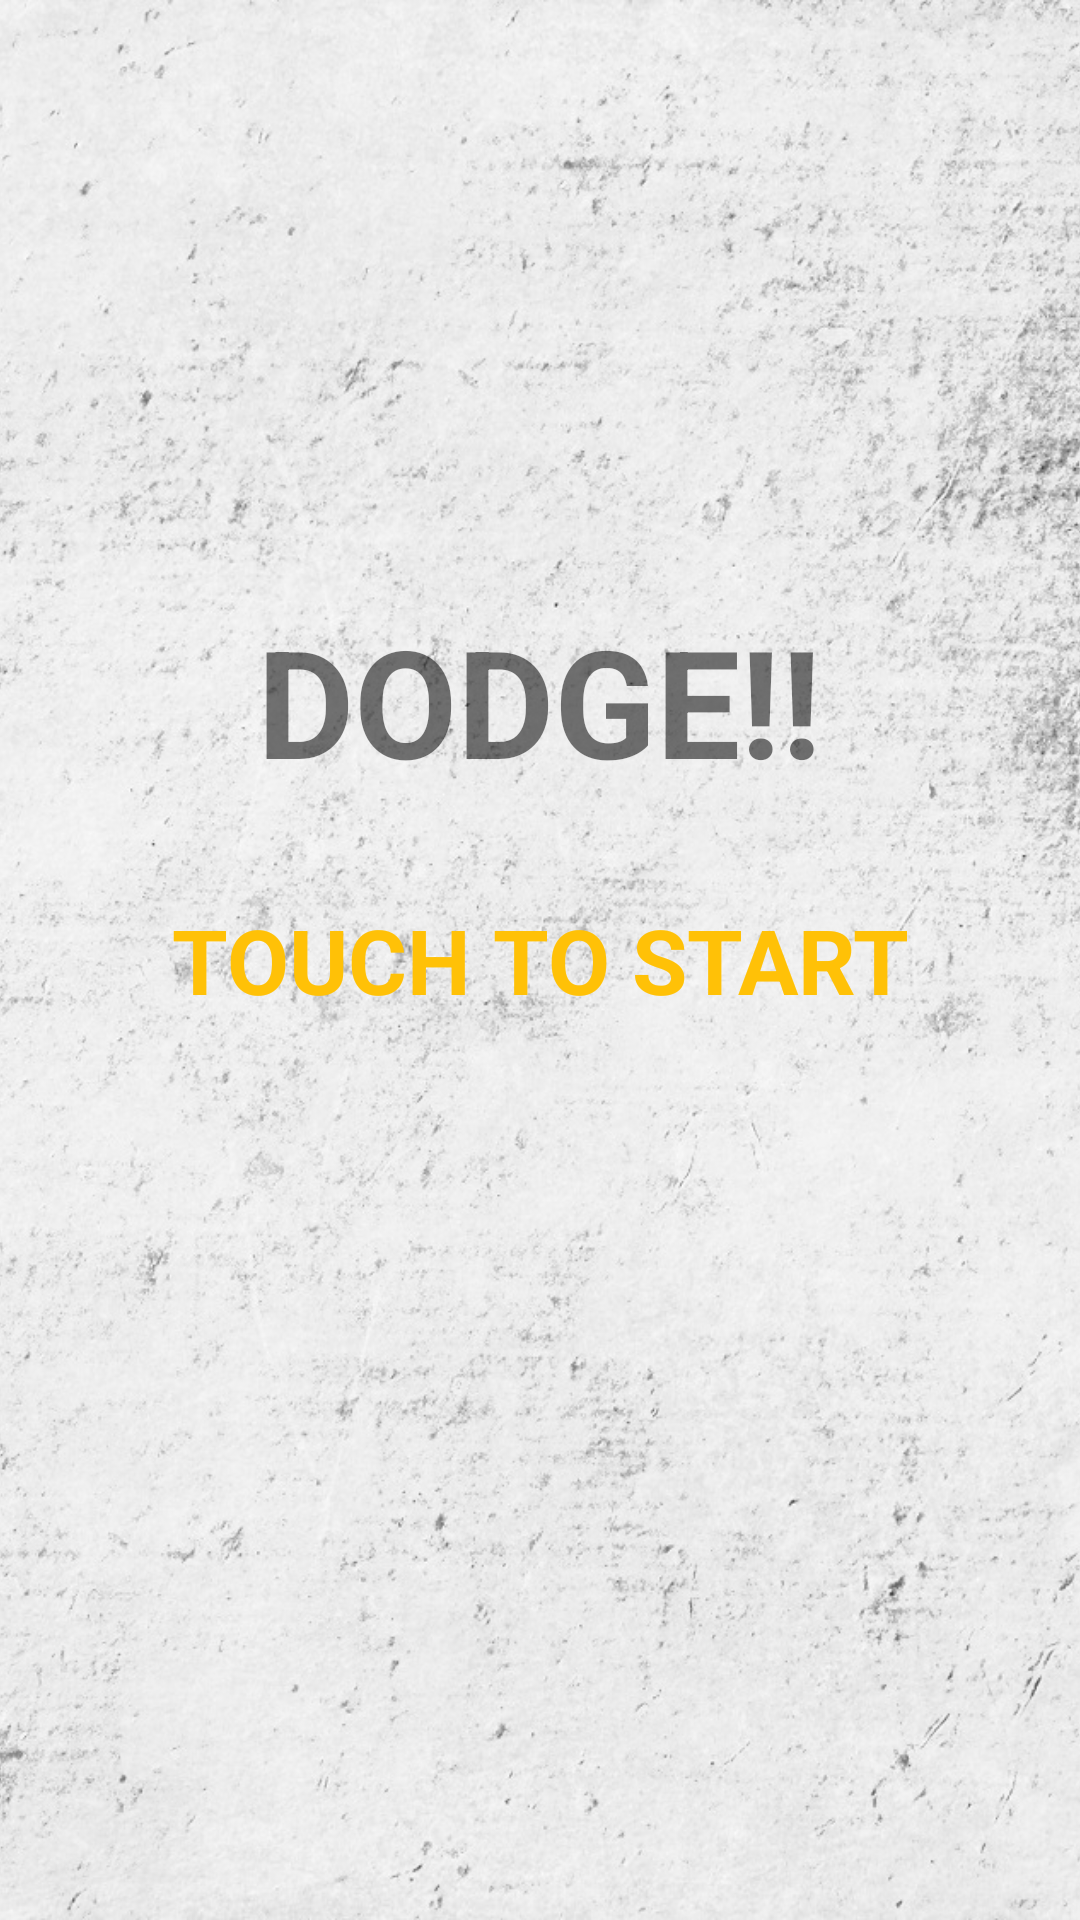

Write the Android layout XML for this screen, with the resource values it uses.
<!-- AndroidManifest.xml: activity theme FullscreenTheme -->
<!-- res/layout/fragment_game.xml -->
<?xml version="1.0" encoding="utf-8"?>
<FrameLayout xmlns:android="http://schemas.android.com/apk/res/android"
    xmlns:tools="http://schemas.android.com/tools"
    android:layout_width="match_parent"
    android:layout_height="match_parent"
    tools:context=".GameFragment">

    <TextView
        android:layout_width="wrap_content"
        android:layout_height="wrap_content"
        android:layout_marginTop="200dp"
        android:elevation="1dp"
        android:layout_gravity="center_horizontal"
        android:textSize="50sp"
        android:textStyle="bold"
        android:text="DODGE!!" />


    <ImageView
        android:id="@+id/gallog_start_view"
        android:layout_width="wrap_content"
        android:layout_height="wrap_content"
        android:scaleType="centerCrop"
        android:src="@drawable/login_background"/>

    <TextView
        android:id="@+id/touch_to_start"
        android:layout_width="wrap_content"
        android:layout_height="wrap_content"
        android:layout_gravity="center"
        android:textColor="@color/play_text"
        android:text="TOUCH TO START"
        android:gravity="center"
        android:textSize="30sp"
        android:textStyle="bold"/>
</FrameLayout>
<!-- resources referenced by this layout -->
<resources>
  <color name="play_text">#FFC107</color>
  <!-- drawable login_background: jpg bitmap (drawable, 629514 bytes) -->
  <style name="FullscreenTheme" parent="AppTheme">
          <item name="android:actionBarStyle">@style/FullscreenActionBarStyle</item>
          <item name="android:windowActionBarOverlay">true</item>
          <item name="android:windowBackground">@null</item>
          <item name="metaButtonBarStyle">?android:attr/buttonBarStyle</item>
          <item name="metaButtonBarButtonStyle">?android:attr/buttonBarButtonStyle</item>
      </style>
  <style name="AppTheme" parent="Theme.AppCompat.Light.NoActionBar">
          
          <item name="colorPrimary">@color/colorPrimary</item>
          <item name="colorPrimaryDark">@color/colorPrimaryDark</item>
          <item name="colorAccent">@color/colorAccent</item>
          <item name="windowNoTitle">true</item>
          <item name="android:windowFullscreen">false</item>
      </style>
  <style name="FullscreenActionBarStyle" parent="Widget.AppCompat.ActionBar">
          <item name="android:background">@color/black_overlay</item>
      </style>
  <color name="colorPrimary">#031030</color>
  <color name="colorPrimaryDark">#00574B</color>
  <color name="colorAccent">#D81B60</color>
  <color name="black_overlay">#66000000</color>
</resources>
